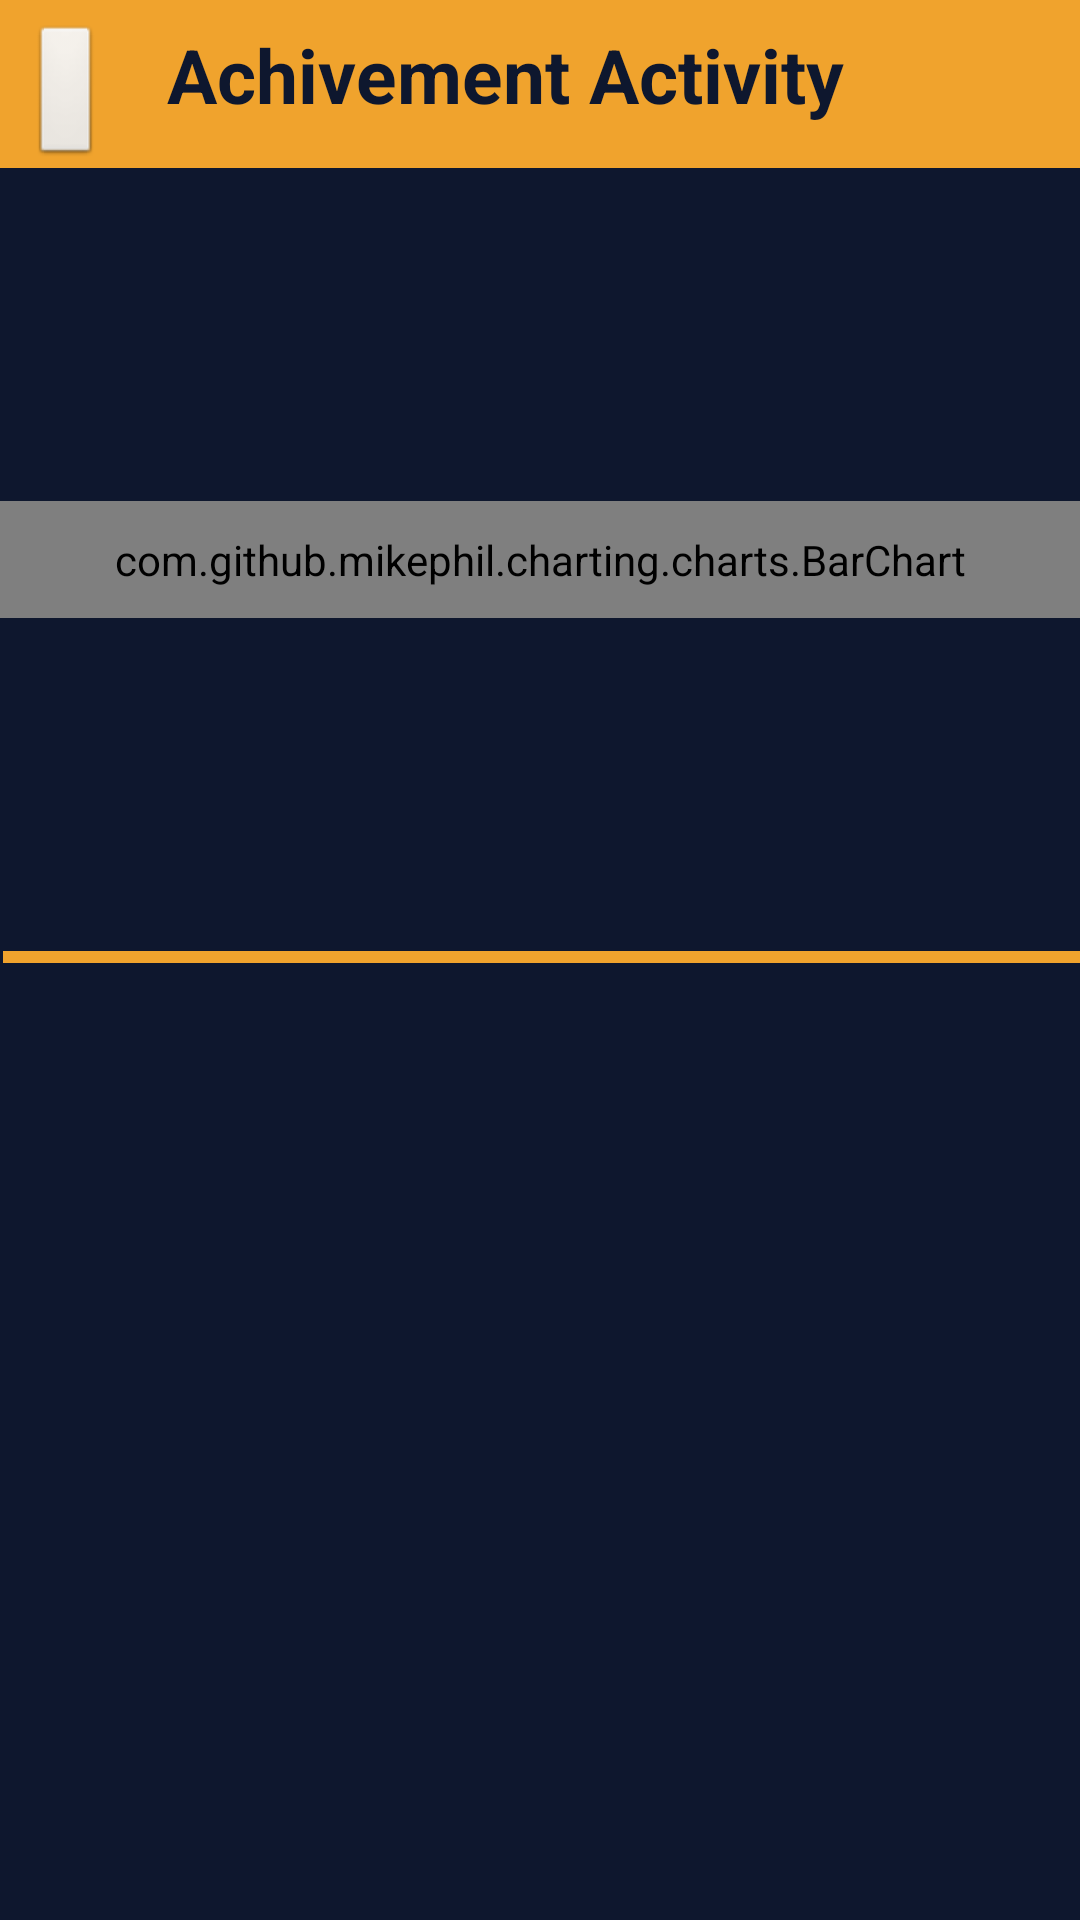

Layout XML and referenced resources for this Android screen:
<!-- AndroidManifest.xml: application theme android:Theme.NoTitleBar -->
<!-- res/layout/activity_achivement.xml -->
<?xml version="1.0" encoding="utf-8"?>
<androidx.constraintlayout.widget.ConstraintLayout xmlns:android="http://schemas.android.com/apk/res/android"
    xmlns:app="http://schemas.android.com/apk/res-auto"
    xmlns:tools="http://schemas.android.com/tools"
    android:id="@+id/activity_achivement"
    android:layout_width="match_parent"
    android:layout_height="match_parent"
    tools:context=".AchivementActivity"
    android:background="@color/Primary">

    <LinearLayout
        android:id="@+id/TopBarAchivement"
        android:layout_width="match_parent"
        android:layout_height="56dp"
        android:theme="@style/Theme.Kopi_Hawa.AppBarOverlay"
        tools:ignore="MissingConstraints"
        android:orientation="horizontal"
        android:paddingStart="10dp"
        android:paddingEnd="10dp"
        android:paddingTop="8dp"
        android:background="@color/orange">


        <ImageButton
            android:id="@+id/btnBackAchivementActivity"
            android:layout_width="wrap_content"
            android:layout_height="wrap_content"
            android:contentDescription="@string/btnBackAchivement"
            android:paddingStart="@dimen/activity_vertical_margin"
            app:srcCompat="@drawable/ic_baseline_arrow_back_24" />

        <TextView
            android:layout_width="269dp"
            android:layout_height="wrap_content"
            android:layout_marginHorizontal="@dimen/activity_horizontal_margin"
            android:gravity="center_horizontal"
            android:text="@string/AchivementActivityText"
            android:textAlignment="center"
            android:textColor="@color/Primary"
            android:textSize="25sp"
            android:textStyle="bold"/>


    </LinearLayout>

    <com.github.mikephil.charting.charts.BarChart
        android:id="@+id/barChart"
        android:padding="10dp"
        android:layout_width="match_parent"
        android:layout_height="wrap_content"
        app:layout_constraintBottom_toTopOf="@+id/deviderAchivement"
        app:layout_constraintTop_toBottomOf="@+id/TopBarAchivement"/>


    <View
        style="@style/Divider.Horizontal"
        android:id="@+id/deviderAchivement"
        android:layout_width="match_parent"
        android:layout_marginStart="1dp"
        app:layout_constraintBottom_toBottomOf="parent"
        app:layout_constraintStart_toStartOf="@+id/activity_achivement"
        app:layout_constraintEnd_toEndOf="@+id/activity_achivement"
        app:layout_constraintTop_toBottomOf="@+id/TopBarAchivement"
        app:layout_constraintVertical_bias="0.45"
        app:layout_editor_absoluteX="@dimen/activity_horizontal_margin" />

    <TableLayout
        android:layout_width="match_parent"
        android:layout_height="match_parent"
        tools:layout_editor_absoluteX="196dp"
        tools:layout_editor_absoluteY="481dp">

        <TableRow
            android:layout_width="match_parent"
            android:layout_height="match_parent" />

        <TableRow
            android:layout_width="match_parent"
            android:layout_height="match_parent" />

        <TableRow
            android:layout_width="match_parent"
            android:layout_height="match_parent" />

        <TableRow
            android:layout_width="match_parent"
            android:layout_height="match_parent" />
    </TableLayout>


</androidx.constraintlayout.widget.ConstraintLayout>
<!-- resources referenced by this layout -->
<resources>
  <color name="Primary">#0E172E </color>
  <color name="orange">#F0A32D</color>
  <string name="AchivementActivityText">Achivement Activity</string>
  <string name="btnBackAchivement">btnBackAchivement</string>
  <style name="Divider.Horizontal" parent="Divider">
          <item name="android:layout_width">match_parent</item>
          <item name="android:layout_height">4dp</item> // You can change thickness here.
  
      </style>
  <style name="Theme.Kopi_Hawa.AppBarOverlay" parent="ThemeOverlay.AppCompat.Dark.ActionBar" />
  <style name="Divider">
          <item name="android:background">@color/orange</item> //you can give your color here. that will change all divider color in your app.
      </style>
</resources>
